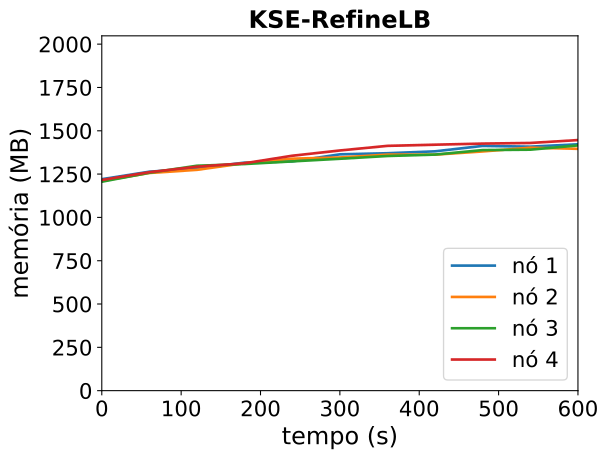

Source data for this figure (header and first rows):
timestamp, ppgcc-m02_pod_amount, ppgcc-m02_memory, ppgcc-m02_cpu, ppgcc-m03_pod_amount, ppgcc-m03_memory, ppgcc-m03_cpu, ppgcc-m04_pod_amount, ppgcc-m04_memory, ppgcc-m04_cpu, ppgcc-m05_pod_amount, ppgcc-m05_memory, ppgcc-m05_cpu
0, 5, 1249936, 58234790, 5, 1240152, 74363284, 5, 1235140, 60491199, 5, 1245216, 65904189
60, 5, 1294156, 64391228, 5, 1286616, 73560192, 5, 1287940, 65697856, 5, 1291416, 68634123
120, 5, 1313296, 50116645, 5, 1305228, 77131014, 5, 1329388, 64818177, 5, 1323756, 81300643
180, 5, 1347880, 76176394, 5, 1344696, 73471695, 5, 1339420, 60029225, 5, 1344216, 105341754
240, 5, 1355140, 73698379, 5, 1371096, 94670495, 5, 1355128, 74468590, 5, 1388568, 121796469
300, 5, 1396720, 99220179, 5, 1378224, 103356854, 5, 1370572, 74661419, 5, 1419588, 122542232
360, 5, 1403320, 85255981, 5, 1395120, 116360902, 5, 1386940, 89757156, 5, 1446912, 131765053
420, 5, 1414672, 104750076, 5, 1394856, 142687871, 5, 1395388, 107127981, 5, 1453776, 126694345
480, 5, 1446616, 139195031, 5, 1413864, 118185245, 5, 1421920, 105863564, 5, 1460244, 155962368
540, 5, 1442128, 129866766, 5, 1436040, 162562360, 5, 1424296, 116818890, 5, 1463940, 151602344
600, 5, 1456252, 134745844, 5, 1429308, 171031869, 5, 1449508, 120954505, 5, 1481100, 163910425
